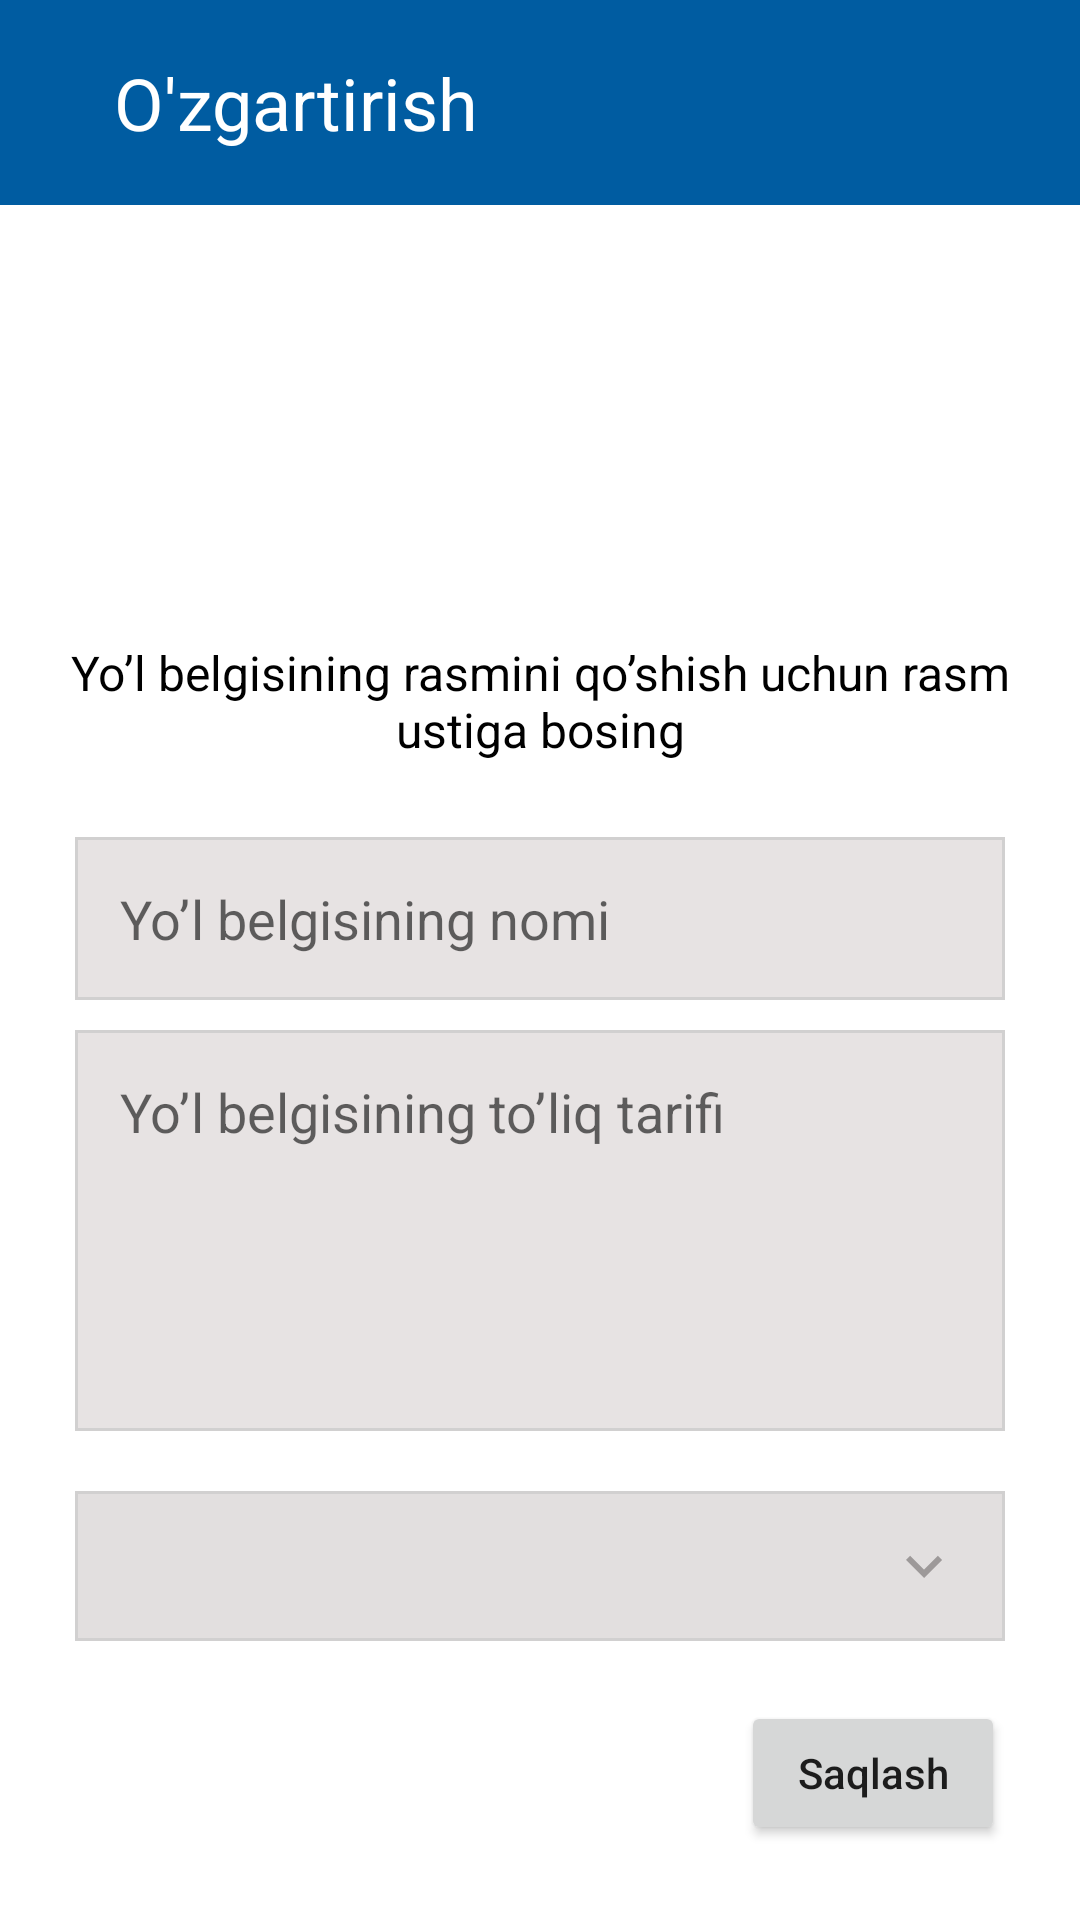

Android layout source for this screen:
<!-- AndroidManifest.xml: application theme Theme.TrafficRegulations -->
<!-- res/layout/fragment_edit.xml -->
<?xml version="1.0" encoding="utf-8"?>
<androidx.constraintlayout.widget.ConstraintLayout xmlns:android="http://schemas.android.com/apk/res/android"
    xmlns:tools="http://schemas.android.com/tools"
    android:layout_width="match_parent"
    android:layout_height="match_parent"
    xmlns:app="http://schemas.android.com/apk/res-auto"
    tools:context=".EditFragment">

    <LinearLayout
        android:id="@+id/toolbar"
        app:layout_constraintTop_toTopOf="parent"
        android:minHeight="?attr/actionBarSize"
        android:background="@color/my_color"
        android:padding="18dp"
        android:orientation="horizontal"
        android:layout_width="match_parent"
        android:layout_height="wrap_content">
        <ImageView
            android:layout_gravity="center"
            android:src="@drawable/ic_baseline_arrow_back_ios_24"
            android:id="@+id/back"
            android:layout_width="wrap_content"
            android:layout_height="wrap_content"/>
        <TextView
            android:layout_marginLeft="20dp"
            android:textSize="24sp"
            android:textColor="@color/white"
            android:text="O'zgartirish"
            android:layout_width="wrap_content"
            android:layout_height="wrap_content"
            android:layout_marginStart="20dp" />
    </LinearLayout>
    <ImageView
        android:scaleType="centerCrop"
        android:id="@+id/img_btn"
        app:layout_constraintRight_toRightOf="parent"
        app:layout_constraintLeft_toLeftOf="parent"
        app:layout_constraintTop_toBottomOf="@+id/toolbar"
        android:src="@drawable/img"
        android:layout_gravity="center"
        android:layout_marginTop="40dp"
        android:layout_width="120dp"
        android:layout_height="90dp"/>
    <TextView
        android:id="@+id/tv_click"
        app:layout_constraintLeft_toLeftOf="parent"
        app:layout_constraintTop_toBottomOf="@+id/img_btn"
        android:padding="15dp"
        android:gravity="center"
        android:textSize="16sp"
        android:textColor="@color/black"
        android:layout_gravity="center"
        android:text="Yo’l belgisining rasmini qo’shish uchun rasm ustiga bosing"
        android:layout_width="wrap_content"
        android:layout_height="wrap_content"/>
    <EditText

        android:hint="Yo’l belgisining nomi"
        android:id="@+id/name"
        app:layout_constraintTop_toBottomOf="@+id/tv_click"
        android:layout_marginRight="25dp"
        android:layout_marginLeft="25dp"
        android:layout_marginTop="10dp"
        android:background="@drawable/edit_bg"
        android:padding="15dp"
        android:layout_width="match_parent"
        android:layout_height="wrap_content"/>
    <EditText
        android:gravity="top"
        android:hint="Yo’l belgisining to’liq tarifi"
        android:layout_marginBottom="10dp"
        app:layout_constraintBottom_toTopOf="@+id/spinner"
        android:id="@+id/about"
        app:layout_constraintTop_toBottomOf="@+id/name"
        android:layout_marginRight="25dp"
        android:layout_marginLeft="25dp"
        android:layout_marginTop="10dp"
        android:background="@drawable/edit_bg"
        android:padding="15dp"
        android:layout_width="match_parent"
        android:layout_height="0dp"/>
    <androidx.appcompat.widget.AppCompatSpinner
        android:id="@+id/spinner"
        app:layout_constraintBottom_toTopOf="@+id/save"
        android:background="@drawable/spinner_bg"
        android:layout_marginRight="25dp"
        android:layout_marginLeft="25dp"
        android:layout_marginBottom="20dp"
        android:layout_marginTop="10dp"
        app:layout_constraintTop_toBottomOf="@+id/about"
        android:layout_width="match_parent"
        android:layout_height="50dp"/>
    <Button
        android:layout_marginTop="20dp"
        app:layout_constraintBottom_toBottomOf="parent"
        app:layout_constraintRight_toRightOf="parent"
        android:textAllCaps="false"
        android:text="@string/save"
        android:id="@+id/save"
        android:layout_marginBottom="25dp"
        android:layout_marginRight="25dp"
        android:layout_width="wrap_content"
        android:layout_height="wrap_content"
        android:layout_marginEnd="25dp" />

</androidx.constraintlayout.widget.ConstraintLayout>
<!-- resources referenced by this layout -->
<resources>
  <color name="black">#FF000000</color>
  <color name="my_color">#005CA1</color>
  <color name="white">#FFFFFFFF</color>
  <!-- drawable edit_bg (drawable) -->
  <?xml version="1.0" encoding="utf-8"?>
  <shape xmlns:android="http://schemas.android.com/apk/res/android">
      <solid android:color="#E7E3E3"/>
      <stroke android:color="#D1D0D0" android:width="1dp"/>
  
  </shape>
  <!-- drawable spinner_bg (drawable) -->
  <?xml version="1.0" encoding="utf-8"?>
  <selector xmlns:android="http://schemas.android.com/apk/res/android">
      <item>
          <layer-list>
              <item>
                  <shape>
                      <solid android:color="#E2DFDF"/>
                      <stroke android:color="#D1D0D0" android:width="1dp"/>
                  </shape>
              </item>
              <item android:drawable="@drawable/ic_baseline_keyboard_arrow_down_24" android:gravity="center_vertical|right" android:right="15dp" />
  
          </layer-list>
      </item>
  </selector>
  <string name="save">Saqlash</string>
  <style name="Theme.TrafficRegulations" parent="Theme.MaterialComponents.DayNight.NoActionBar">
          
          <item name="colorPrimary">@color/purple_500</item>
          <item name="colorPrimaryVariant">@color/purple_700</item>
          <item name="colorOnPrimary">@color/white</item>
          
          <item name="colorSecondary">@color/teal_200</item>
          <item name="colorSecondaryVariant">@color/teal_700</item>
          <item name="colorOnSecondary">@color/black</item>
          
          <item name="android:statusBarColor" tools:targetApi="l">?attr/colorPrimaryVariant</item>
          
      </style>
  <!-- drawable ic_baseline_keyboard_arrow_down_24 (drawable) -->
  <vector android:height="24dp" android:tint="#9D9999"
      android:viewportHeight="24" android:viewportWidth="24"
      android:width="24dp" xmlns:android="http://schemas.android.com/apk/res/android">
      <path android:fillColor="@android:color/white" android:pathData="M7.41,8.59L12,13.17l4.59,-4.58L18,10l-6,6 -6,-6 1.41,-1.41z"/>
  </vector>
  <color name="purple_500">#005CA1</color>
  <color name="purple_700">#FF3700B3</color>
  <color name="teal_200">#FF03DAC5</color>
  <color name="teal_700">#FF018786</color>
</resources>
